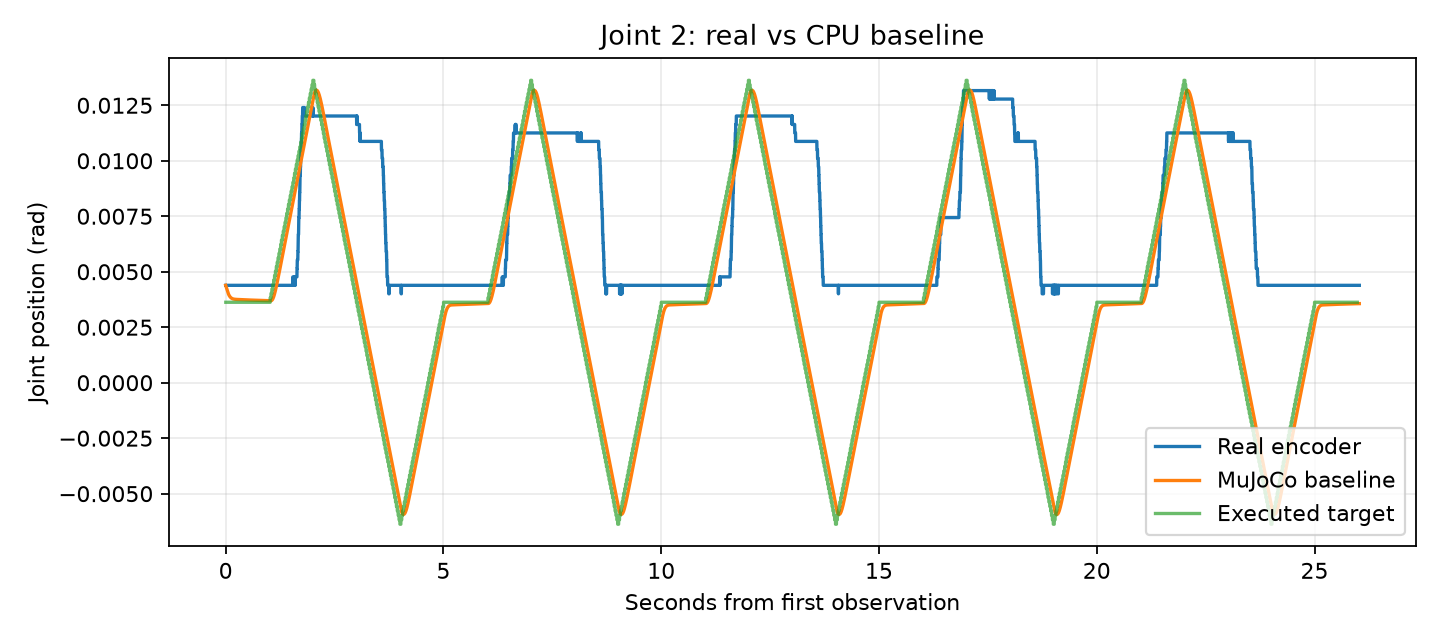

The data file committed next to this chart (first rows):
time_from_first_observation_s, real_q1_rad, real_q2_rad, real_q3_rad, real_q4_rad, real_q5_rad, real_q6_rad, sim_q1_rad, sim_q2_rad, sim_q3_rad, sim_q4_rad, sim_q5_rad, sim_q6_rad
0.0, 0.02422, 0.004387, 0.004768, -0.09861, 0.007057, 0.002861, 0.02422, 0.004387, 0.004768, -0.09861, 0.007057, 0.002861
0.002993, 0.02422, 0.004387, 0.004768, -0.09823, 0.007057, 0.002861, 0.02417, 0.004368, 0.004761, -0.09863, 0.007046, 0.002846
0.005898, 0.02422, 0.004387, 0.004768, -0.09823, 0.007057, 0.002861, 0.02412, 0.004352, 0.004756, -0.09865, 0.007043, 0.002837
0.008898, 0.02422, 0.004387, 0.004768, -0.09823, 0.007057, 0.002861, 0.02408, 0.004333, 0.004753, -0.09868, 0.007043, 0.00283
0.01175, 0.02422, 0.004387, 0.004768, -0.09823, 0.007057, 0.002861, 0.02405, 0.004314, 0.004751, -0.09871, 0.007044, 0.002825
0.01462, 0.02422, 0.004387, 0.004768, -0.09823, 0.007057, 0.002861, 0.02402, 0.004294, 0.004749, -0.09875, 0.007045, 0.002822
0.01752, 0.02422, 0.004387, 0.004768, -0.09861, 0.007057, 0.002861, 0.024, 0.004274, 0.004748, -0.09879, 0.007046, 0.002819
0.02042, 0.02422, 0.004387, 0.004768, -0.09823, 0.007057, 0.002861, 0.02399, 0.004253, 0.004747, -0.09883, 0.007047, 0.002818
0.02335, 0.02422, 0.004387, 0.004768, -0.09823, 0.007057, 0.002861, 0.02397, 0.004232, 0.004746, -0.09887, 0.007049, 0.002817
0.02622, 0.02422, 0.004387, 0.004768, -0.09823, 0.007057, 0.002861, 0.02397, 0.004212, 0.004745, -0.0989, 0.00705, 0.002817
0.02906, 0.02422, 0.004387, 0.004768, -0.09823, 0.007057, 0.002861, 0.02396, 0.004193, 0.004745, -0.09894, 0.007051, 0.002817
0.03199, 0.02422, 0.004387, 0.004768, -0.09823, 0.007057, 0.002861, 0.02395, 0.004173, 0.004744, -0.09897, 0.007052, 0.002817
0.03491, 0.02422, 0.004387, 0.004768, -0.09823, 0.007057, 0.002861, 0.02395, 0.004154, 0.004744, -0.09901, 0.007053, 0.002818
0.03779, 0.02422, 0.004387, 0.004768, -0.09823, 0.007057, 0.002861, 0.02395, 0.004136, 0.004744, -0.09904, 0.007054, 0.002818
0.04069, 0.02422, 0.004387, 0.004768, -0.09823, 0.007057, 0.002861, 0.02395, 0.004118, 0.004744, -0.09907, 0.007055, 0.002819
0.04359, 0.02422, 0.004387, 0.004768, -0.09823, 0.007057, 0.002861, 0.02395, 0.004101, 0.004744, -0.0991, 0.007055, 0.002819
0.04652, 0.02461, 0.004387, 0.004768, -0.09823, 0.007057, 0.002861, 0.02395, 0.004084, 0.004744, -0.09913, 0.007056, 0.00282
0.04936, 0.02461, 0.004387, 0.004768, -0.09823, 0.007057, 0.002861, 0.02395, 0.004068, 0.004744, -0.09915, 0.007056, 0.002821
0.05224, 0.02422, 0.004387, 0.004768, -0.09823, 0.007057, 0.002861, 0.02395, 0.004053, 0.004744, -0.09918, 0.007057, 0.002821
0.05509, 0.02422, 0.004387, 0.004768, -0.09823, 0.007057, 0.002861, 0.02396, 0.004038, 0.004744, -0.0992, 0.007057, 0.002822
0.05799, 0.02422, 0.004387, 0.004768, -0.09823, 0.007057, 0.002861, 0.02396, 0.004024, 0.004744, -0.09923, 0.007057, 0.002823
0.06091, 0.02461, 0.004387, 0.004768, -0.09823, 0.007057, 0.002861, 0.02396, 0.00401, 0.004744, -0.09925, 0.007058, 0.002824
0.06374, 0.02461, 0.004387, 0.004768, -0.09823, 0.007057, 0.002861, 0.02397, 0.003997, 0.004744, -0.09927, 0.007058, 0.002824
0.06661, 0.02422, 0.004387, 0.004768, -0.09823, 0.007057, 0.002861, 0.02397, 0.003984, 0.004744, -0.09929, 0.007058, 0.002825
0.06952, 0.02422, 0.004387, 0.004768, -0.09823, 0.007057, 0.002861, 0.02397, 0.003972, 0.004744, -0.09931, 0.007058, 0.002826
0.07241, 0.02422, 0.004387, 0.004768, -0.09823, 0.007057, 0.002861, 0.02398, 0.00396, 0.004744, -0.09933, 0.007058, 0.002826
0.07529, 0.02422, 0.004387, 0.004768, -0.09823, 0.007057, 0.002861, 0.02398, 0.003949, 0.004744, -0.09935, 0.007058, 0.002827
0.07819, 0.02461, 0.004387, 0.004768, -0.09823, 0.007057, 0.002861, 0.02399, 0.003938, 0.004744, -0.09936, 0.007058, 0.002827
0.08109, 0.02422, 0.004387, 0.004768, -0.09823, 0.007057, 0.002861, 0.02399, 0.003928, 0.004744, -0.09938, 0.007058, 0.002828
0.08399, 0.02422, 0.004387, 0.004768, -0.09823, 0.007057, 0.002861, 0.024, 0.003918, 0.004744, -0.0994, 0.007058, 0.002829
0.08694, 0.02422, 0.004387, 0.004768, -0.09823, 0.007057, 0.002861, 0.024, 0.003908, 0.004744, -0.09941, 0.007059, 0.002829
0.08979, 0.02461, 0.004387, 0.004768, -0.09823, 0.007057, 0.002861, 0.024, 0.0039, 0.004745, -0.09943, 0.007059, 0.00283
0.09267, 0.02461, 0.004387, 0.004768, -0.09823, 0.007057, 0.002861, 0.02401, 0.003891, 0.004745, -0.09944, 0.007059, 0.00283
0.09556, 0.02422, 0.004387, 0.004768, -0.09823, 0.007057, 0.00248, 0.02401, 0.003883, 0.004745, -0.09945, 0.007058, 0.002831
0.09842, 0.02422, 0.004387, 0.004768, -0.09823, 0.007057, 0.002861, 0.02402, 0.003875, 0.004745, -0.09947, 0.007058, 0.002831
0.1013, 0.02422, 0.004387, 0.004768, -0.09823, 0.007057, 0.002861, 0.02402, 0.003868, 0.004745, -0.09948, 0.007058, 0.002832
0.1042, 0.02461, 0.004387, 0.004768, -0.09823, 0.007057, 0.002861, 0.02403, 0.003861, 0.004745, -0.09949, 0.007058, 0.002832
0.1071, 0.02461, 0.004387, 0.004768, -0.09823, 0.007057, 0.002861, 0.02403, 0.003855, 0.004745, -0.0995, 0.007058, 0.002833
0.11, 0.02422, 0.004387, 0.004768, -0.09823, 0.007057, 0.002861, 0.02403, 0.003848, 0.004745, -0.09951, 0.007058, 0.002833
0.1129, 0.02422, 0.004387, 0.004768, -0.09823, 0.007057, 0.002861, 0.02404, 0.003842, 0.004746, -0.09952, 0.007058, 0.002834
0.1158, 0.02422, 0.004387, 0.004768, -0.09823, 0.007057, 0.002861, 0.02404, 0.003837, 0.004746, -0.09953, 0.007058, 0.002834
0.1189, 0.02461, 0.004387, 0.004768, -0.09823, 0.007057, 0.002861, 0.02404, 0.003831, 0.004746, -0.09954, 0.007058, 0.002835
0.1219, 0.02461, 0.004387, 0.004768, -0.09823, 0.007057, 0.002861, 0.02405, 0.003826, 0.004746, -0.09955, 0.007058, 0.002835
0.1248, 0.02422, 0.004387, 0.004768, -0.09823, 0.007057, 0.002861, 0.02405, 0.003821, 0.004746, -0.09956, 0.007058, 0.002836
0.1277, 0.02422, 0.004387, 0.004768, -0.09823, 0.007057, 0.002861, 0.02405, 0.003817, 0.004746, -0.09957, 0.007058, 0.002836
0.1306, 0.02422, 0.004387, 0.004768, -0.09823, 0.007057, 0.002861, 0.02406, 0.003813, 0.004746, -0.09958, 0.007058, 0.002836
0.1335, 0.02461, 0.004387, 0.004768, -0.09823, 0.007057, 0.002861, 0.02406, 0.003809, 0.004746, -0.09959, 0.007058, 0.002837
0.1364, 0.02461, 0.004387, 0.004768, -0.09823, 0.007057, 0.002861, 0.02406, 0.003805, 0.004746, -0.0996, 0.007058, 0.002837
0.1393, 0.02422, 0.004387, 0.004768, -0.09823, 0.007057, 0.002861, 0.02406, 0.003801, 0.004746, -0.0996, 0.007058, 0.002838
0.1426, 0.02422, 0.004387, 0.004768, -0.09823, 0.007057, 0.002861, 0.02407, 0.003798, 0.004747, -0.09961, 0.007058, 0.002838
0.1455, 0.02422, 0.004387, 0.004768, -0.09823, 0.007057, 0.002861, 0.02407, 0.003795, 0.004747, -0.09962, 0.007058, 0.002839
0.1483, 0.02422, 0.004387, 0.004768, -0.09823, 0.007057, 0.002861, 0.02407, 0.003792, 0.004747, -0.09962, 0.007058, 0.002839
0.1512, 0.02422, 0.004387, 0.004768, -0.09823, 0.007057, 0.002861, 0.02407, 0.003789, 0.004747, -0.09963, 0.007058, 0.002839
0.1541, 0.02422, 0.004387, 0.004768, -0.09823, 0.007057, 0.002861, 0.02407, 0.003786, 0.004747, -0.09964, 0.007058, 0.00284
0.1569, 0.02422, 0.004387, 0.004768, -0.09823, 0.007057, 0.002861, 0.02408, 0.003784, 0.004747, -0.09964, 0.007058, 0.00284
0.1599, 0.02422, 0.004387, 0.004768, -0.09823, 0.007057, 0.002861, 0.02408, 0.003782, 0.004747, -0.09965, 0.007058, 0.00284
0.1628, 0.02461, 0.004387, 0.004768, -0.09823, 0.007057, 0.00248, 0.02408, 0.00378, 0.004747, -0.09966, 0.007058, 0.002841
0.1657, 0.02422, 0.004387, 0.004768, -0.09823, 0.007057, 0.002861, 0.02408, 0.003778, 0.004747, -0.09966, 0.007057, 0.002841
0.1686, 0.02422, 0.004387, 0.004768, -0.09823, 0.007057, 0.002861, 0.02408, 0.003776, 0.004747, -0.09967, 0.007057, 0.002841
0.1715, 0.02422, 0.004387, 0.004768, -0.09823, 0.007057, 0.002861, 0.02408, 0.003774, 0.004747, -0.09967, 0.007057, 0.002842
... 8,920 more rows
